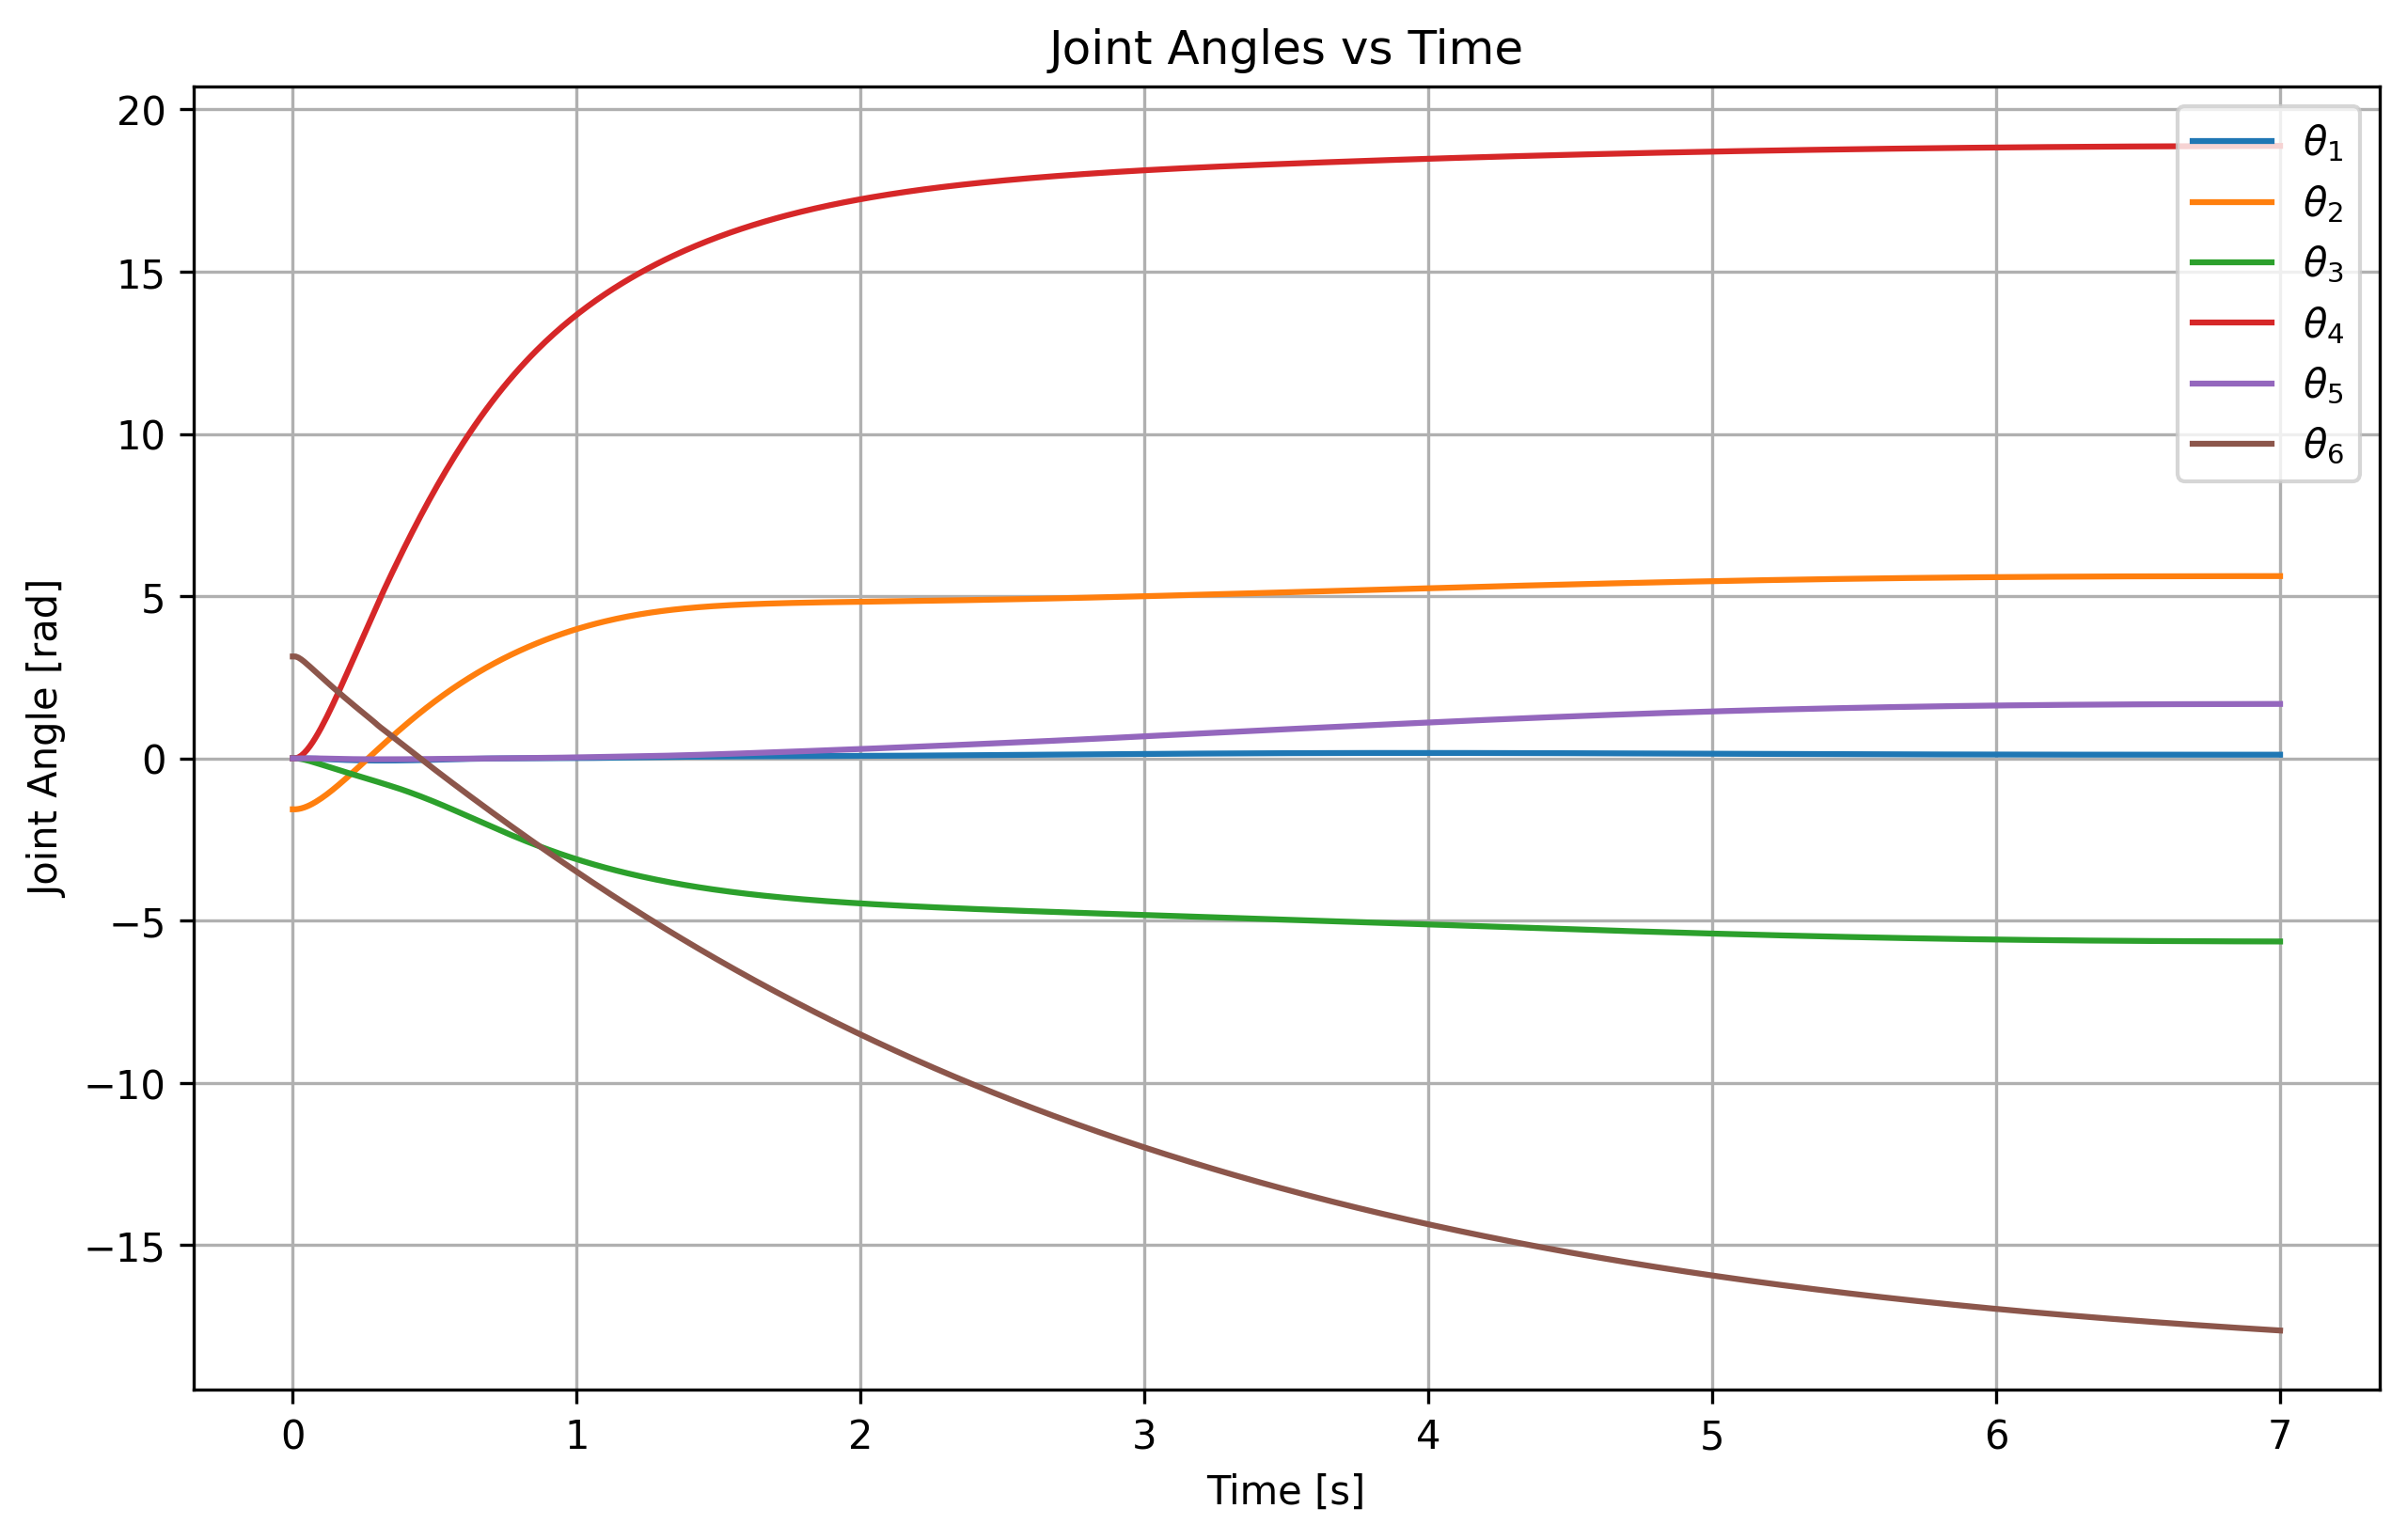

Data behind this chart, as committed beside it:
# time jt1 jt2 jt3 jt4 jt5 jt6
0.000000, 0.000000, -1.57, 0.000000, 0.000000, 0.000000, 3.14
0.01, 0.000000, -1.57, 0.000000, 0.000000, 0.000000, 3.14
0.02, 0.000000, -1.56, -0.007536, 0.03013, 0.000000, 3.105
0.03, -0.000223, -1.541, -0.02091, 0.08582, 0.000001, 3.049
0.04, -0.000836, -1.514, -0.03874, 0.1633, -0.000011, 2.981
0.05, -0.001949, -1.481, -0.0599, 0.2596, -0.000071, 2.907
0.06, -0.003630, -1.441, -0.08346, 0.372, -0.000236, 2.829
0.07, -0.005894, -1.396, -0.1087, 0.4984, -0.000579, 2.75
0.08, -0.008710, -1.346, -0.1351, 0.6368, -0.001175, 2.67
0.09, -0.01201, -1.292, -0.1622, 0.7857, -0.002078, 2.59
0.1, -0.01568, -1.234, -0.1898, 0.9435, -0.003310, 2.51
0.11, -0.01961, -1.172, -0.2175, 1.109, -0.004854, 2.431
0.12, -0.02368, -1.108, -0.2453, 1.281, -0.006659, 2.353
0.13, -0.0278, -1.041, -0.273, 1.459, -0.008651, 2.275
0.14, -0.03186, -0.9718, -0.3006, 1.642, -0.01075, 2.198
0.15, -0.03581, -0.9005, -0.328, 1.829, -0.01287, 2.122
0.16, -0.03959, -0.8275, -0.3553, 2.018, -0.01495, 2.046
0.17, -0.04317, -0.7529, -0.3823, 2.211, -0.01693, 1.971
0.18, -0.04652, -0.677, -0.409, 2.406, -0.01876, 1.896
0.19, -0.04962, -0.5999, -0.4356, 2.602, -0.02043, 1.822
0.2, -0.05247, -0.522, -0.462, 2.8, -0.02191, 1.748
0.21, -0.05507, -0.4433, -0.4882, 2.998, -0.02321, 1.674
0.22, -0.0574, -0.3639, -0.5143, 3.196, -0.02433, 1.601
0.23, -0.05948, -0.2842, -0.5403, 3.395, -0.02529, 1.529
0.24, -0.06131, -0.2041, -0.5662, 3.594, -0.02611, 1.457
0.25, -0.06289, -0.1238, -0.5921, 3.791, -0.02681, 1.385
0.26, -0.06424, -0.04337, -0.618, 3.989, -0.02742, 1.313
0.27, -0.06535, 0.03704, -0.644, 4.185, -0.02794, 1.242
0.28, -0.06623, 0.1173, -0.6701, 4.38, -0.02841, 1.171
0.29, -0.06677, 0.1986, -0.6978, 4.579, -0.02843, 1.096
0.3, -0.06695, 0.2808, -0.7271, 4.781, -0.02799, 1.018
0.31, -0.06707, 0.3615, -0.7551, 4.976, -0.02792, 0.9473
0.32, -0.06713, 0.4405, -0.7817, 5.165, -0.02822, 0.8812
0.33, -0.06702, 0.5192, -0.8087, 5.352, -0.02845, 0.8137
0.34, -0.06674, 0.5974, -0.8362, 5.538, -0.02861, 0.7455
0.35, -0.06619, 0.6751, -0.8635, 5.721, -0.02839, 0.6771
0.36, -0.06538, 0.7521, -0.8906, 5.902, -0.02775, 0.6088
0.37, -0.06453, 0.8286, -0.9189, 6.082, -0.02731, 0.54
0.38, -0.06364, 0.9045, -0.9484, 6.262, -0.02709, 0.4709
0.39, -0.06262, 0.9796, -0.9784, 6.439, -0.02674, 0.402
0.4, -0.06146, 1.054, -1.009, 6.615, -0.02628, 0.3333
0.41, -0.06005, 1.128, -1.04, 6.789, -0.02531, 0.2645
0.42, -0.05837, 1.201, -1.072, 6.961, -0.02381, 0.1959
0.43, -0.05672, 1.273, -1.104, 7.131, -0.02266, 0.1276
0.44, -0.0551, 1.345, -1.137, 7.299, -0.02188, 0.05969
0.45, -0.05338, 1.415, -1.17, 7.466, -0.02107, -0.008131
0.46, -0.05141, 1.485, -1.204, 7.63, -0.01981, -0.07574
0.47, -0.04918, 1.554, -1.238, 7.792, -0.01811, -0.1431
0.48, -0.04701, 1.621, -1.273, 7.952, -0.01691, -0.2105
0.49, -0.0449, 1.688, -1.308, 8.111, -0.01627, -0.2779
0.5, -0.04258, 1.754, -1.344, 8.268, -0.01531, -0.345
0.51, -0.04003, 1.819, -1.38, 8.422, -0.01402, -0.412
0.52, -0.03757, 1.884, -1.416, 8.575, -0.01329, -0.4788
0.53, -0.03523, 1.947, -1.453, 8.725, -0.01313, -0.5453
0.54, -0.03273, 2.009, -1.49, 8.874, -0.01259, -0.6117
0.55, -0.03007, 2.07, -1.527, 9.02, -0.01161, -0.6779
0.56, -0.02762, 2.131, -1.565, 9.164, -0.01118, -0.744
0.57, -0.02528, 2.19, -1.603, 9.307, -0.01089, -0.8099
0.58, -0.02289, 2.249, -1.641, 9.447, -0.01016, -0.8756
0.59, -0.02073, 2.307, -1.679, 9.585, -0.009818, -0.9411
... 641 more rows
